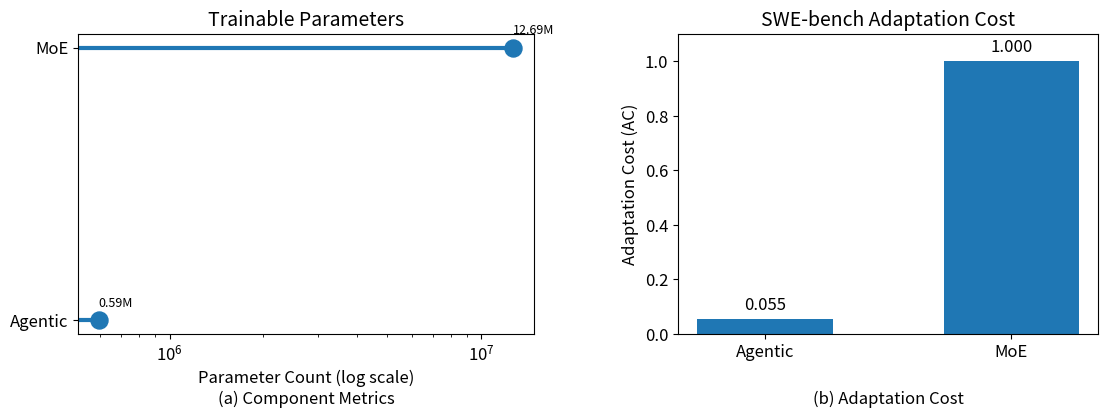
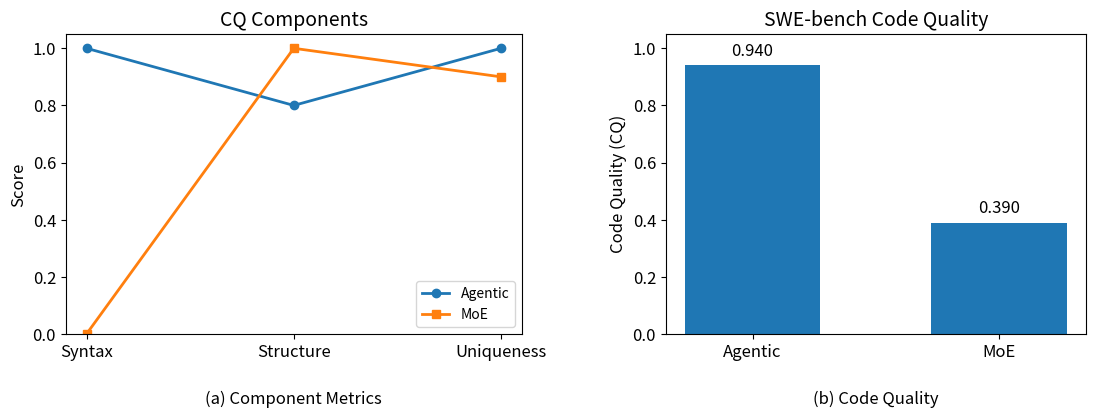
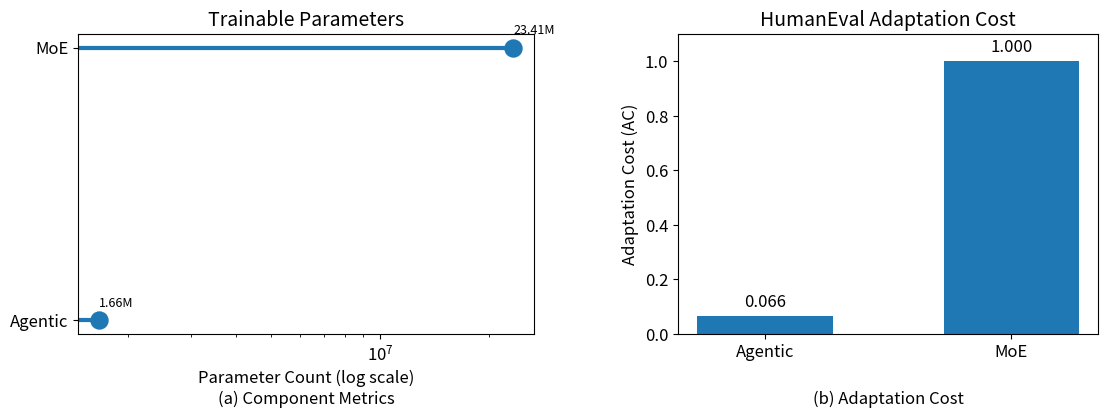
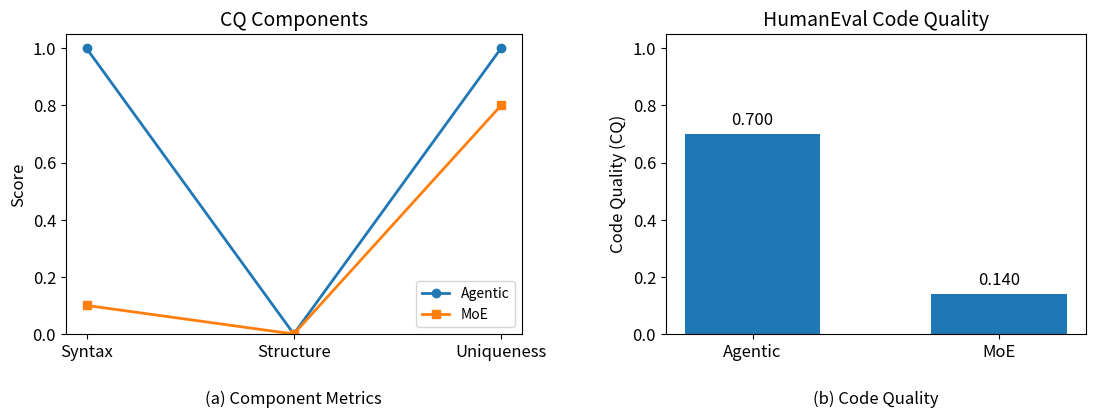

The matplotlib source for these figures, in order:
import numpy as np
import matplotlib.pyplot as plt

# ============================================================
# Publication settings
# ============================================================

plt.rcParams.update({
    "font.size": 12,
    "axes.titlesize": 14,
    "axes.labelsize": 12,
    "legend.fontsize": 10,
    "figure.dpi": 300,
})

# ============================================================
# Data
# ============================================================

SWE_AC = {
    "Agentic": 0.055301,
    "MoE": 1.000000,
}

SWE_TRAINABLE = {
    "Agentic": 592768,
    "MoE": 12693508,
}

SWE_CQ = {
    "Agentic": 0.940,
    "MoE": 0.390,
}

SWE_COMPONENTS = {
    "Syntax": [1.00, 0.00],
    "Structure": [0.80, 1.00],
    "Uniqueness": [1.00, 0.90],
}

HE_AC = {
    "Agentic": 0.065792,
    "MoE": 1.000000,
}

HE_TRAINABLE = {
    "Agentic": 1664613,
    "MoE": 23409725,
}

HE_CQ = {
    "Agentic": 0.700,
    "MoE": 0.140,
}

HE_COMPONENTS = {
    "Syntax": [1.00, 0.10],
    "Structure": [0.00, 0.00],
    "Uniqueness": [1.00, 0.80],
}

# ============================================================
# Adaptation Cost Figure
# ============================================================

def plot_adaptation_cost(
    title,
    ac_data,
    trainable_data,
    outfile
):

    fig = plt.figure(figsize=(12, 5))

    # --------------------------------------------------------
    # Left panel: Component metric
    # --------------------------------------------------------

    ax_comp = fig.add_axes([
        0.07,
        0.22,
        0.38,
        0.60
    ])

    labels = list(trainable_data.keys())
    values = np.array(list(trainable_data.values()))

    y = np.arange(len(labels))

    ax_comp.hlines(
        y,
        xmin=0,
        xmax=values,
        linewidth=3
    )

    ax_comp.scatter(
        values,
        y,
        s=150,
        zorder=3
    )

    ax_comp.set_xscale("log")

    ax_comp.set_yticks(y)
    ax_comp.set_yticklabels(labels)

    ax_comp.set_title("Trainable Parameters")

    ax_comp.set_xlabel("Parameter Count (log scale)")

    for yi, val in zip(y, values):

        ax_comp.text(
            val,
            yi + 0.05,
            f"{val/1e6:.2f}M",
            fontsize=9
        )

    # --------------------------------------------------------
    # Right panel: Main metric
    # --------------------------------------------------------

    ax = fig.add_axes([
        0.57,
        0.22,
        0.35,
        0.60
    ])

    labels = list(ac_data.keys())
    values = list(ac_data.values())

    bars = ax.bar(
        labels,
        values,
        width=0.55
    )

    ax.set_ylim(0, 1.10)

    ax.set_title(title)

    ax.set_ylabel("Adaptation Cost (AC)")

    ax.bar_label(
        bars,
        fmt="%.3f",
        padding=4,
        fontsize=12
    )

    # --------------------------------------------------------
    # Subfigure labels
    # --------------------------------------------------------

    fig.text(
        0.26,
        0.08,
        "(a) Component Metrics",
        ha="center",
        fontsize=12
    )

    fig.text(
        0.745,
        0.08,
        "(b) Adaptation Cost",
        ha="center",
        fontsize=12
    )

    plt.savefig(
        outfile,
        dpi=300,
        bbox_inches="tight"
    )

    plt.close()

# ============================================================
# Code Quality Figure
# ============================================================

def plot_code_quality(
    title,
    cq_data,
    component_data,
    outfile
):

    fig = plt.figure(figsize=(12, 5))

    # --------------------------------------------------------
    # Left panel: Component metrics
    # --------------------------------------------------------

    ax_comp = fig.add_axes([
        0.07,
        0.22,
        0.38,
        0.60
    ])

    metrics = list(component_data.keys())

    agentic = [component_data[m][0] for m in metrics]
    moe = [component_data[m][1] for m in metrics]

    x = np.arange(len(metrics))

    ax_comp.plot(
        x,
        agentic,
        marker="o",
        linewidth=2,
        label="Agentic"
    )

    ax_comp.plot(
        x,
        moe,
        marker="s",
        linewidth=2,
        label="MoE"
    )

    ax_comp.set_ylim(0, 1.05)

    ax_comp.set_xticks(x)
    ax_comp.set_xticklabels(metrics)

    ax_comp.set_ylabel("Score")

    ax_comp.set_title("CQ Components")

    ax_comp.legend()

    # --------------------------------------------------------
    # Right panel: Main metric
    # --------------------------------------------------------

    ax = fig.add_axes([
        0.57,
        0.22,
        0.35,
        0.60
    ])

    labels = list(cq_data.keys())
    values = list(cq_data.values())

    bars = ax.bar(
        labels,
        values,
        width=0.55
    )

    ax.set_ylim(0, 1.05)

    ax.set_title(title)

    ax.set_ylabel("Code Quality (CQ)")

    ax.bar_label(
        bars,
        fmt="%.3f",
        padding=4,
        fontsize=12
    )

    # --------------------------------------------------------
    # Subfigure labels
    # --------------------------------------------------------

    fig.text(
        0.26,
        0.08,
        "(a) Component Metrics",
        ha="center",
        fontsize=12
    )

    fig.text(
        0.745,
        0.08,
        "(b) Code Quality",
        ha="center",
        fontsize=12
    )

    plt.savefig(
        outfile,
        dpi=300,
        bbox_inches="tight"
    )

    plt.close()

# ============================================================
# Generate Figures
# ============================================================

plot_adaptation_cost(
    "SWE-bench Adaptation Cost",
    SWE_AC,
    SWE_TRAINABLE,
    "swe_adaptation_cost.png"
)

plot_code_quality(
    "SWE-bench Code Quality",
    SWE_CQ,
    SWE_COMPONENTS,
    "swe_code_quality.png"
)

plot_adaptation_cost(
    "HumanEval Adaptation Cost",
    HE_AC,
    HE_TRAINABLE,
    "humaneval_adaptation_cost.png"
)

plot_code_quality(
    "HumanEval Code Quality",
    HE_CQ,
    HE_COMPONENTS,
    "humaneval_code_quality.png"
)

print()
print("Saved:")
print("  swe_adaptation_cost.png")
print("  swe_code_quality.png")
print("  humaneval_adaptation_cost.png")
print("  humaneval_code_quality.png")
